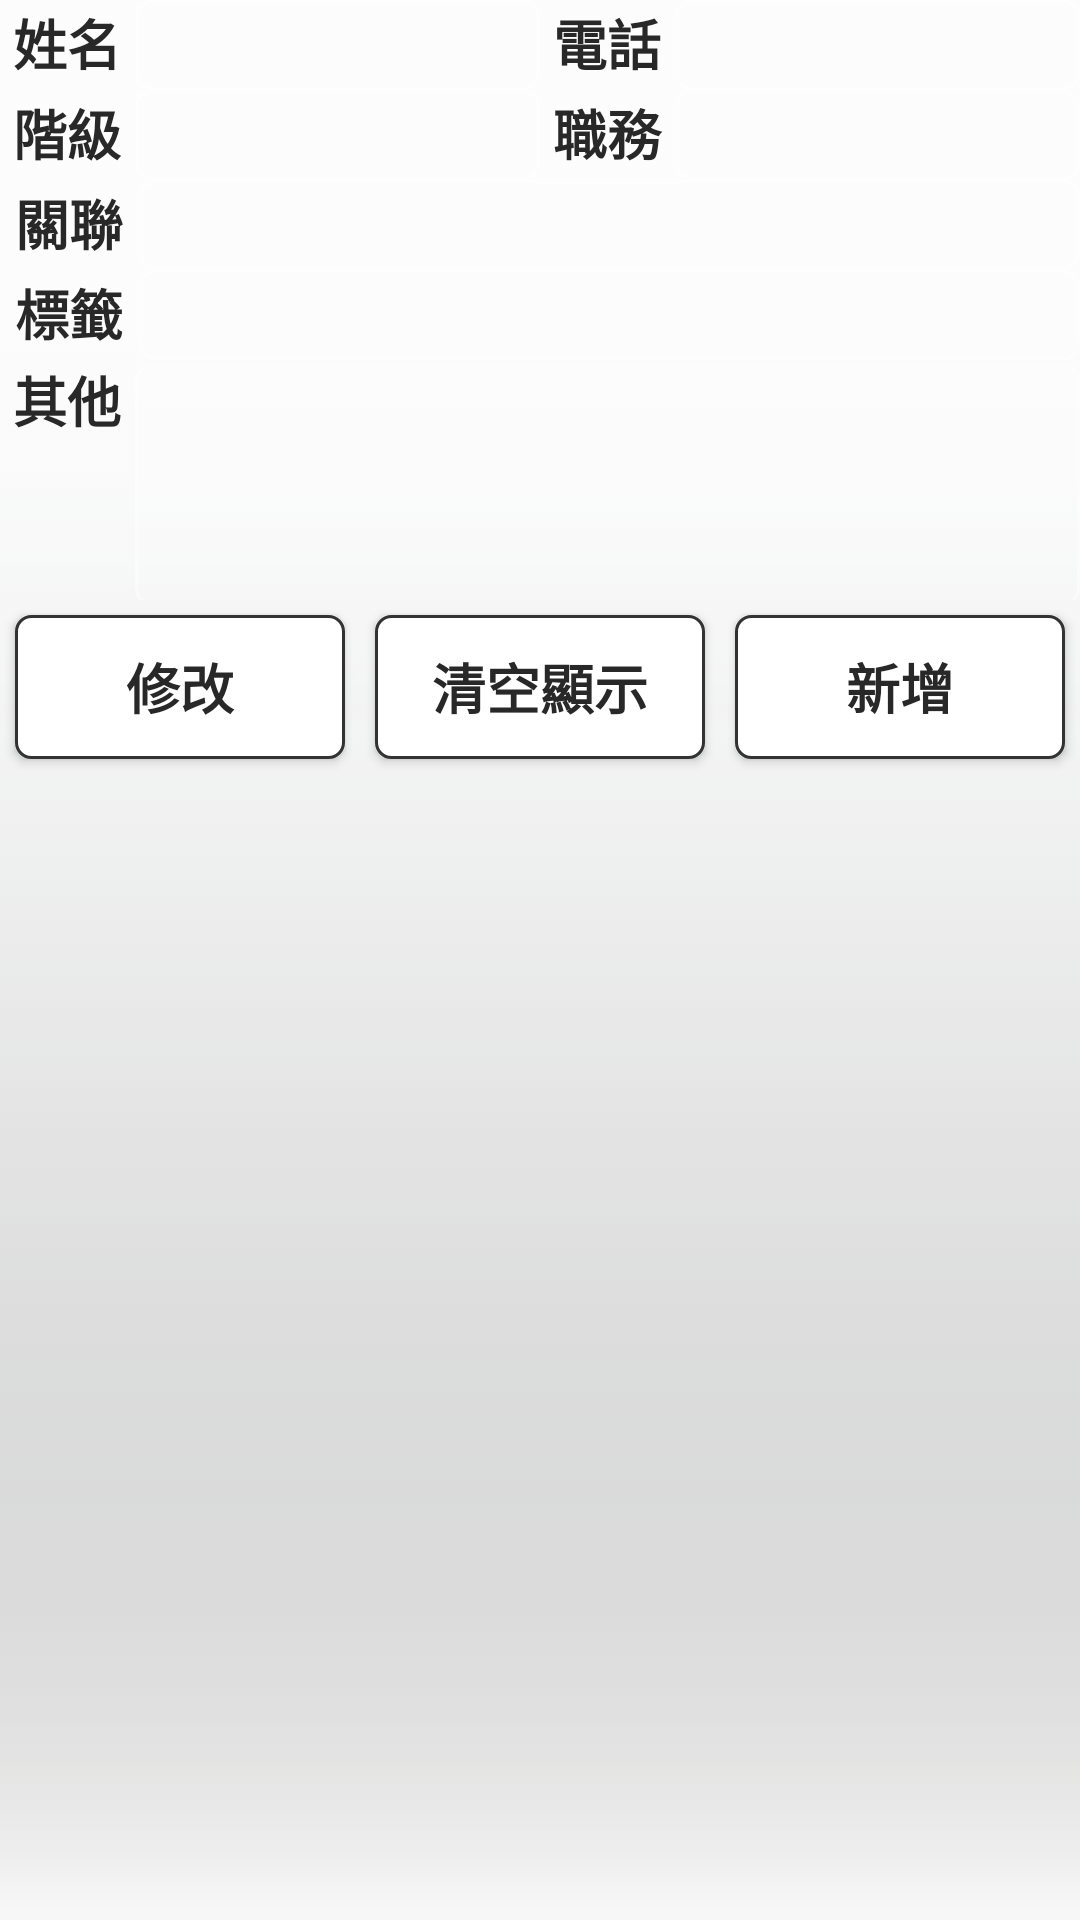

Android layout source for this screen:
<!-- AndroidManifest.xml: application theme AppTheme.NoActionBar -->
<!-- res/layout/adapter_page_t3_databasemembers.xml -->
<?xml version="1.0" encoding="utf-8"?>
<androidx.constraintlayout.widget.ConstraintLayout xmlns:android="http://schemas.android.com/apk/res/android"
    xmlns:app="http://schemas.android.com/apk/res-auto"
    xmlns:tools="http://schemas.android.com/tools"
    android:layout_width="match_parent"
    android:layout_height="match_parent"
    android:background="@drawable/bgimg_gradual_white75_vertical"
    tools:context=".MainActivity">

    <LinearLayout
        android:id="@+id/linearLayout_input_actdispatch"
        android:layout_width="0dp"
        android:layout_height="wrap_content"
        android:orientation="vertical"
        app:layout_constraintEnd_toEndOf="parent"
        app:layout_constraintStart_toStartOf="parent"
        app:layout_constraintTop_toTopOf="parent">

        <LinearLayout
            android:layout_width="match_parent"
            android:layout_height="match_parent"
            android:orientation="horizontal"
            android:weightSum="10">

            <LinearLayout
                android:layout_width="match_parent"
                android:layout_height="wrap_content"
                android:layout_weight="5"
                android:orientation="horizontal"
                android:weightSum="20">

                <TextView

                    android:layout_width="match_parent"
                    android:layout_height="wrap_content"
                    android:layout_weight="15"
                    android:gravity="center"
                    android:text="@string/page_feature_database_colum_title_button_a_zh"
                    android:textAppearance="@style/TextAppearance.AppCompat.Body1"
                    android:textColor="@color/colorModeDarkTitle"
                    android:textSize="18sp"
                    android:textStyle="bold" />

                <EditText

                    android:id="@+id/edtv_name_actdatabasemembers"
                    android:layout_width="match_parent"
                    android:layout_height="30dp"
                    android:layout_weight="5"
                    android:background="@drawable/shape_border_e"
                    android:ems="10"
                    android:inputType="textPersonName" />

            </LinearLayout>

            <LinearLayout
                android:layout_width="match_parent"
                android:layout_height="wrap_content"
                android:layout_weight="5"
                android:orientation="horizontal"
                android:weightSum="20">

                <TextView

                    android:layout_width="match_parent"
                    android:layout_height="wrap_content"
                    android:layout_weight="15"
                    android:gravity="center"
                    android:text="@string/page_feature_database_colum_title_button_b_zh"
                    android:textAppearance="@style/TextAppearance.AppCompat.Body1"
                    android:textColor="@color/colorModeDarkTitle"
                    android:textSize="18sp"
                    android:textStyle="bold" />

                <EditText

                    android:id="@+id/edtv_phone_actdatabasemembers"
                    android:layout_width="match_parent"
                    android:layout_height="30dp"
                    android:layout_weight="5"
                    android:background="@drawable/shape_border_e"
                    android:ems="10"
                    android:inputType="textPersonName" />

            </LinearLayout>

        </LinearLayout>

        <LinearLayout
            android:layout_width="match_parent"
            android:layout_height="match_parent"
            android:orientation="horizontal"
            android:weightSum="10">

            <LinearLayout
                android:layout_width="match_parent"
                android:layout_height="wrap_content"
                android:layout_weight="5"
                android:orientation="horizontal"
                android:weightSum="20">

                <TextView

                    android:layout_width="match_parent"
                    android:layout_height="wrap_content"
                    android:layout_weight="15"
                    android:gravity="center"
                    android:text="@string/page_feature_database_colum_title_button_c_zh"
                    android:textAppearance="@style/TextAppearance.AppCompat.Body1"
                    android:textColor="@color/colorModeDarkTitle"
                    android:textSize="18sp"
                    android:textStyle="bold" />

                <EditText

                    android:id="@+id/edtv_rank_actdatabasemembers"
                    android:layout_width="wrap_content"
                    android:layout_height="30dp"
                    android:layout_weight="5"
                    android:background="@drawable/shape_border_e"
                    android:ems="10"
                    android:inputType="textPersonName" />

            </LinearLayout>

            <LinearLayout
                android:layout_width="match_parent"
                android:layout_height="wrap_content"
                android:layout_weight="5"
                android:orientation="horizontal"
                android:weightSum="20">

                <TextView

                    android:layout_width="match_parent"
                    android:layout_height="wrap_content"
                    android:layout_weight="15"
                    android:gravity="center"
                    android:text="@string/page_feature_database_colum_title_button_d_zh"
                    android:textAppearance="@style/TextAppearance.AppCompat.Body1"
                    android:textColor="@color/colorModeDarkTitle"
                    android:textSize="18sp"
                    android:textStyle="bold" />

                <EditText

                    android:id="@+id/edtv_job_actdatabasemembers"
                    android:layout_width="wrap_content"
                    android:layout_height="30dp"
                    android:layout_weight="5"
                    android:background="@drawable/shape_border_e"
                    android:ems="10"
                    android:inputType="textPersonName" />

            </LinearLayout>

        </LinearLayout>

        <LinearLayout
            android:layout_width="match_parent"
            android:layout_height="wrap_content"
            android:orientation="horizontal">

            <TextView
                android:layout_width="wrap_content"
                android:layout_height="wrap_content"
                android:layout_weight="1"
                android:gravity="center"
                android:text="@string/page_feature_database_colum_title_button_e_zh"
                android:textAppearance="@style/TextAppearance.AppCompat.Body1"
                android:textColor="@color/colorModeDarkTitle"
                android:textSize="18sp"
                android:textStyle="bold" />

            <EditText
                android:id="@+id/edtv_relation_actdatabasemembers"
                android:layout_width="wrap_content"
                android:layout_height="30dp"
                android:layout_weight="10"
                android:background="@drawable/shape_border_e"
                android:ems="10"
                android:inputType="textPersonName" />
        </LinearLayout>

        <LinearLayout
            android:layout_width="match_parent"
            android:layout_height="wrap_content"
            android:orientation="horizontal">

            <TextView
                android:layout_width="wrap_content"
                android:layout_height="wrap_content"
                android:layout_weight="1"
                android:gravity="center"
                android:text="@string/page_feature_database_colum_title_button_f_zh"
                android:textAppearance="@style/TextAppearance.AppCompat.Body1"
                android:textColor="@color/colorModeDarkTitle"
                android:textSize="18sp"
                android:textStyle="bold" />

            <EditText
                android:id="@+id/edtv_tags_actdatabasemembers"
                android:layout_width="wrap_content"
                android:layout_height="30dp"
                android:layout_weight="10"
                android:background="@drawable/shape_border_e"
                android:ems="10"
                android:inputType="textPersonName" />
        </LinearLayout>

        <LinearLayout
            android:layout_width="match_parent"
            android:layout_height="wrap_content"
            android:orientation="horizontal">

            <TextView
                android:layout_width="match_parent"
                android:layout_height="match_parent"
                android:layout_weight="7"
                android:gravity="center|top"
                android:text="@string/page_feature_database_colum_title_button_g_zh"
                android:textAppearance="@style/TextAppearance.AppCompat.Body1"
                android:textColor="@color/colorModeDarkTitle"
                android:textSize="18sp"
                android:textStyle="bold" />

            <EditText
                android:id="@+id/edtv_else_actdatabasemembers"
                android:layout_width="match_parent"
                android:layout_height="80dp"
                android:layout_weight="1"
                android:background="@drawable/shape_border_e"
                android:gravity="top"
                android:singleLine="false"
                android:textIsSelectable="true" />

        </LinearLayout>

    </LinearLayout>

    <LinearLayout
        android:id="@+id/linearLayout6"
        android:layout_width="0dp"
        android:layout_height="wrap_content"
        android:gravity="center"
        android:orientation="horizontal"
        app:layout_constraintEnd_toEndOf="parent"
        app:layout_constraintStart_toStartOf="parent"
        app:layout_constraintTop_toBottomOf="@+id/linearLayout_input_actdispatch">

        <Button
            android:id="@+id/bt_modify_actdatabasemembers"
            android:layout_width="wrap_content"
            android:layout_height="wrap_content"
            android:layout_margin="5dp"
            android:layout_weight="1"
            android:background="@drawable/shape_border_b"
            android:text="修改"
            android:textColor="@color/colorModeDarkTitle"
            android:textSize="18sp"
            android:textStyle="bold" />

        <Button
            android:id="@+id/bt_clear_actdatabasemembers"
            android:layout_width="wrap_content"
            android:layout_height="wrap_content"
            android:layout_margin="5dp"
            android:layout_weight="1"
            android:background="@drawable/shape_border_b"
            android:text="清空顯示"
            android:textColor="@color/colorModeDarkTitle"
            android:textSize="18sp"
            android:textStyle="bold" />

        <Button
            android:id="@+id/bt_create_actdatabasemembers"
            android:layout_width="wrap_content"
            android:layout_height="wrap_content"
            android:layout_margin="5dp"
            android:layout_weight="1"
            android:background="@drawable/shape_border_b"
            android:text="新增"
            android:textColor="@color/colorModeDarkTitle"
            android:textSize="18sp"
            android:textStyle="bold" />
    </LinearLayout>

    <androidx.recyclerview.widget.RecyclerView
        android:id="@+id/rcy_main_actdatabasemembers"
        android:layout_width="0dp"
        android:layout_height="0dp"
        android:layout_marginTop="5dp"
        app:layout_constraintBottom_toBottomOf="parent"
        app:layout_constraintEnd_toEndOf="parent"
        app:layout_constraintStart_toStartOf="parent"
        app:layout_constraintTop_toBottomOf="@+id/linearLayout6" />

</androidx.constraintlayout.widget.ConstraintLayout>
<!-- resources referenced by this layout -->
<resources>
  <color name="colorModeDarkTitle">#282828</color>
  <!-- drawable bgimg_gradual_white75_vertical: png bitmap (drawable, 857 bytes) -->
  <!-- drawable shape_border_b (drawable) -->
  <?xml version="1.0" encoding="utf-8"?>
  <shape xmlns:android="http://schemas.android.com/apk/res/android"
      android:shape="rectangle">
      
      <solid android:color="#FFFFFF" />
      
      <corners android:radius="5dp" />
      
      <stroke
          android:width="1dp"
          android:color="#333333"
          android:dashGap="0dp"
          android:dashWidth="0dp" />
  </shape>
  <!-- drawable shape_border_e (drawable) -->
  <?xml version="1.0" encoding="utf-8"?>
  <shape xmlns:android="http://schemas.android.com/apk/res/android"
      android:shape="rectangle">
      
      <solid android:color="#1AFFFFFF" />
      
      <corners android:radius="5dp" />
      
      <stroke
          android:width="1dp"
          android:color="#80FFFFFF"
          android:dashGap="0dp"
          android:dashWidth="0dp" />
  </shape>
  <string name="page_feature_database_colum_title_button_a_zh">姓名</string>
  <string name="page_feature_database_colum_title_button_b_zh">電話</string>
  <string name="page_feature_database_colum_title_button_c_zh">階級</string>
  <string name="page_feature_database_colum_title_button_d_zh">職務</string>
  <string name="page_feature_database_colum_title_button_e_zh">關聯</string>
  <string name="page_feature_database_colum_title_button_f_zh">標籤</string>
  <string name="page_feature_database_colum_title_button_g_zh">其他</string>
  <style name="AppTheme.NoActionBar" parent="Theme.AppCompat.Light.DarkActionBar">
          <item name="windowActionBar">false</item>
          <item name="windowNoTitle">true</item>
          <item name="android:windowFullscreen">false</item>
      </style>
</resources>
